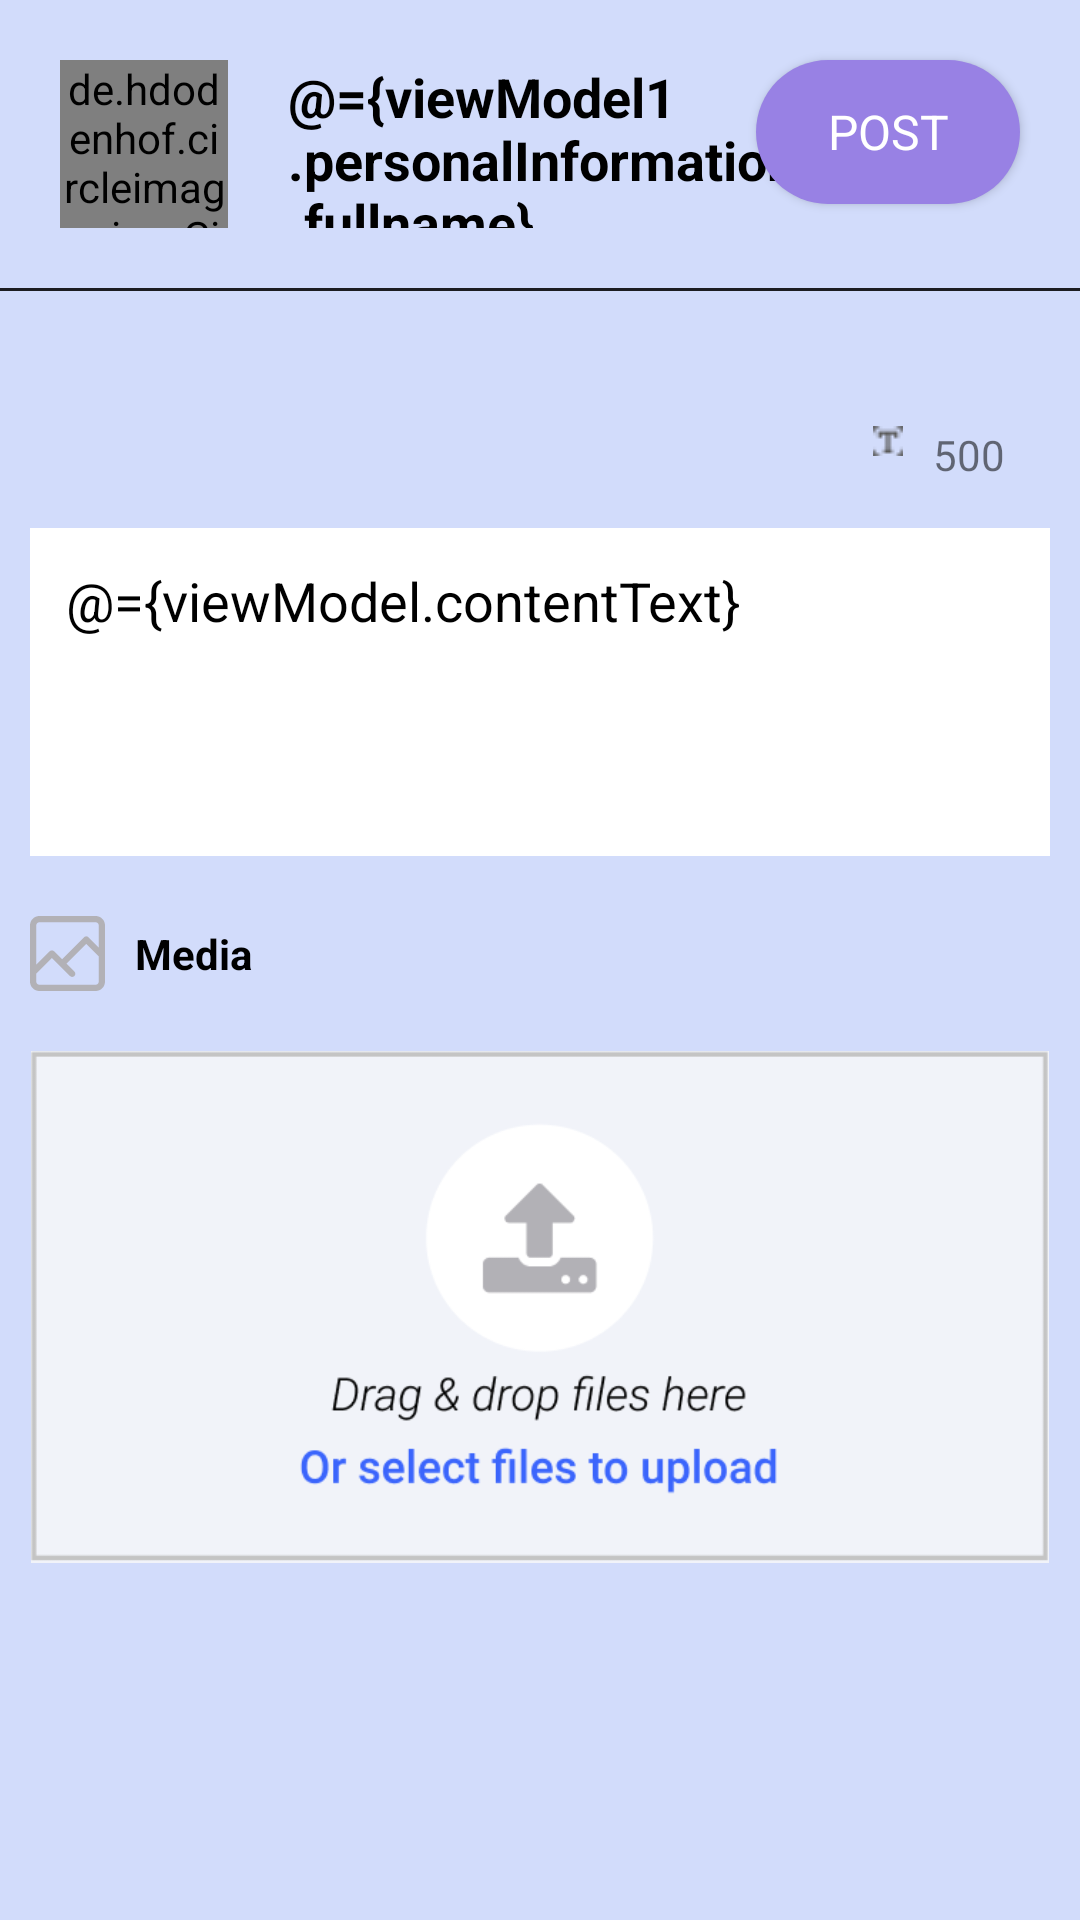

Write the Android layout XML for this screen, with the resource values it uses.
<!-- AndroidManifest.xml: application theme AppTheme -->
<!-- res/layout/fragment_post.xml -->
<?xml version="1.0" encoding="utf-8"?>
<layout xmlns:android="http://schemas.android.com/apk/res/android"
    xmlns:app="http://schemas.android.com/apk/res-auto"
    xmlns:tools="http://schemas.android.com/tools">

    <data>
        <variable
            name="viewModel"
            type="kg.manas.ssn.view.post.PostCreateViewModel" />

        <variable
            name="viewModel1"
            type="kg.manas.ssn.view.profile.viewmodel.ProfileDataViewModel" />
    </data>


    <LinearLayout
        android:id="@+id/container"
        android:layout_width="match_parent"
        android:layout_height="match_parent"
        android:background="#D2DCFB"
        android:paddingBottom="@dimen/fragment_vertical_margin"
        tools:context=".view.home.HomeFragment"
        android:orientation="vertical"
        android:weightSum="10">
        <RelativeLayout
            android:layout_width="match_parent"
            android:layout_height="wrap_content"
            android:layout_margin="10dp">
            <de.hdodenhof.circleimageview.CircleImageView
                app:civ_border_color="@color/purple"
                app:civ_border_width="1dp"
                android:id="@+id/myPhoto"
                android:layout_width="?actionBarSize"
                android:layout_height="?actionBarSize"
                android:layout_margin="10dp"
                android:src="@drawable/user_photo_icon"/>

            <TextView
                android:id="@+id/myNameTextView"
                android:layout_width="wrap_content"
                android:layout_height="?actionBarSize"
                android:text="@={viewModel1.personalInformation.fullname}"
                android:textColor="#000000"
                android:textSize="18sp"
                android:textStyle="bold"
                android:layout_toEndOf="@id/myPhoto"
                android:gravity="center_vertical"
                android:layout_margin="10dp"/>
            <Button
                android:id="@+id/postButton"
                android:layout_width="wrap_content"
                android:layout_height="wrap_content"
                android:background="@drawable/purple_button_background"
                android:text="POST"
                android:textColor="#FFFFFF"
                android:textSize="16sp"
                android:layout_alignParentEnd="true"
                android:layout_margin="10dp"
                />

        </RelativeLayout>
        <View
            android:layout_width="match_parent"
            android:layout_height="1dp"
            android:background="#DD000000"/>

        <RelativeLayout
            android:layout_width="match_parent"
            android:layout_height="wrap_content"
            android:orientation="horizontal"
            android:layout_marginEnd="20dp"
            android:layout_marginTop="40dp"
           >
            <ImageView
                android:layout_width="wrap_content"
                android:layout_height="wrap_content"
                android:src="@drawable/text_symbol"
                android:layout_margin="5dp"
                android:layout_gravity="center_vertical"
                android:layout_toStartOf="@id/remainingTextCounter"/>
            <TextView
                android:id="@+id/remainingTextCounter"
                android:layout_width="wrap_content"
                android:layout_height="wrap_content"
                android:gravity="center_vertical"
                android:layout_alignParentEnd="true"
                android:text="500"
                android:layout_margin="5dp"/>

        </RelativeLayout>
        <EditText
            android:maxLength="500"
            android:id="@+id/contentText"
            android:layout_width="match_parent"
            android:layout_height="0dp"
            android:textColor="#000000"
            android:hint="Enter your text..."
            android:padding="12dp"
            android:layout_weight="2.5"
            android:layout_margin="10dp"
            android:gravity="top|start"
            android:background="#FFFFFF"
            android:text="@={viewModel.contentText}"/>

        <androidx.core.widget.NestedScrollView
            android:layout_width="match_parent"
            android:layout_height="0dp"
            android:layout_weight="7.7">
            <LinearLayout
                android:layout_width="match_parent"
                android:layout_height="match_parent"
                android:orientation="vertical">



                <LinearLayout
                    android:layout_width="match_parent"
                    android:layout_height="wrap_content"
                    android:orientation="horizontal"
                    >
                    <ImageView
                        android:layout_width="wrap_content"
                        android:layout_height="wrap_content"
                        android:layout_margin="10dp"
                        android:src="@drawable/ic_gallery_symbol"/>
                    <TextView
                        android:layout_width="wrap_content"
                        android:layout_height="wrap_content"
                        android:textColor="#000000"
                        android:text="Media"
                        android:textStyle="bold"
                        android:layout_gravity="center_vertical"
                        />
                </LinearLayout>

                <ImageView
                    android:clickable="true"
                    android:id="@+id/newPostImage"
                    android:layout_width="match_parent"
                    android:layout_height="wrap_content"
                    android:layout_margin="10dp"
                    android:adjustViewBounds="true"
                    android:src="@drawable/image_selector_background"
                    />
            </LinearLayout>
        </androidx.core.widget.NestedScrollView>


    </LinearLayout>
</layout>
<!-- resources referenced by this layout -->
<resources>
  <color name="purple">#9881E4</color>
  <dimen name="fragment_vertical_margin">16dp</dimen>
  <!-- drawable ic_gallery_symbol (drawable) -->
  <vector xmlns:android="http://schemas.android.com/apk/res/android"
      android:width="25dp"
      android:height="25dp"
      android:viewportWidth="25"
      android:viewportHeight="25">
    <path
        android:pathData="M21.875,0H3.125C1.4015,0 0,1.4015 0,3.125V21.875C0,23.5985 1.4015,25 3.125,25H21.875C23.5985,25 25,23.5985 25,21.875V3.125C25,1.4015 23.5985,0 21.875,0ZM3.125,2.0833H21.875C22.4495,2.0833 22.9167,2.5505 22.9167,3.125V10.5062L19.4865,7.076C19.0796,6.6694 18.4204,6.6694 18.0135,7.076L10.6771,14.4124L8.0282,11.7635C7.6213,11.3569 6.9621,11.3569 6.5552,11.7635L2.0833,16.2354V3.125C2.0833,2.5505 2.5505,2.0833 3.125,2.0833ZM21.875,22.9167H3.125C2.5505,22.9167 2.0833,22.4495 2.0833,21.875V19.1813L7.2917,13.973L13.326,20.0068C13.5297,20.211 13.7957,20.3125 14.0625,20.3125C14.3293,20.3125 14.5953,20.211 14.799,20.0073C15.2056,19.6004 15.2056,18.9412 14.799,18.5343L12.1501,15.8854L18.75,9.286L22.9167,13.4527V21.875C22.9167,22.4495 22.4495,22.9167 21.875,22.9167Z"
        android:fillColor="#B2B1B6"/>
  </vector>
  <!-- drawable image_selector_background: png bitmap (drawable, 11443 bytes) -->
  <!-- drawable purple_button_background (drawable) -->
  <?xml version="1.0" encoding="utf-8"?>
  <selector xmlns:android="http://schemas.android.com/apk/res/android">
      <item android:state_pressed="false">
          <shape android:shape="rectangle">
              <corners android:radius="100dp" />
              <solid android:color="@color/purple" />
          </shape>
      </item>
      <item android:state_pressed="true">
          <shape android:shape="rectangle">
              <corners android:radius="100dp" />
              <solid android:color="@color/colorPrimaryDark" />
          </shape>
      </item>
  </selector>
  <!-- drawable text_symbol: png bitmap (drawable, 312 bytes) -->
  <!-- drawable user_photo_icon: png bitmap (drawable, 6332 bytes) -->
  <style name="AppTheme" parent="Theme.AppCompat.Light.NoActionBar">
          
          <item name="colorPrimary">@color/colorPrimary</item>
          <item name="colorPrimaryDark">@color/colorPrimaryDark</item>
          <item name="colorAccent">@color/colorAccent</item>
          <item name="fontFamily">@font/rubik_light</item>
      </style>
  <color name="colorPrimaryDark">#DDDDDD</color>
  <color name="colorPrimary">#AA97EA</color>
  <color name="colorAccent">#B6A1FA</color>
</resources>
